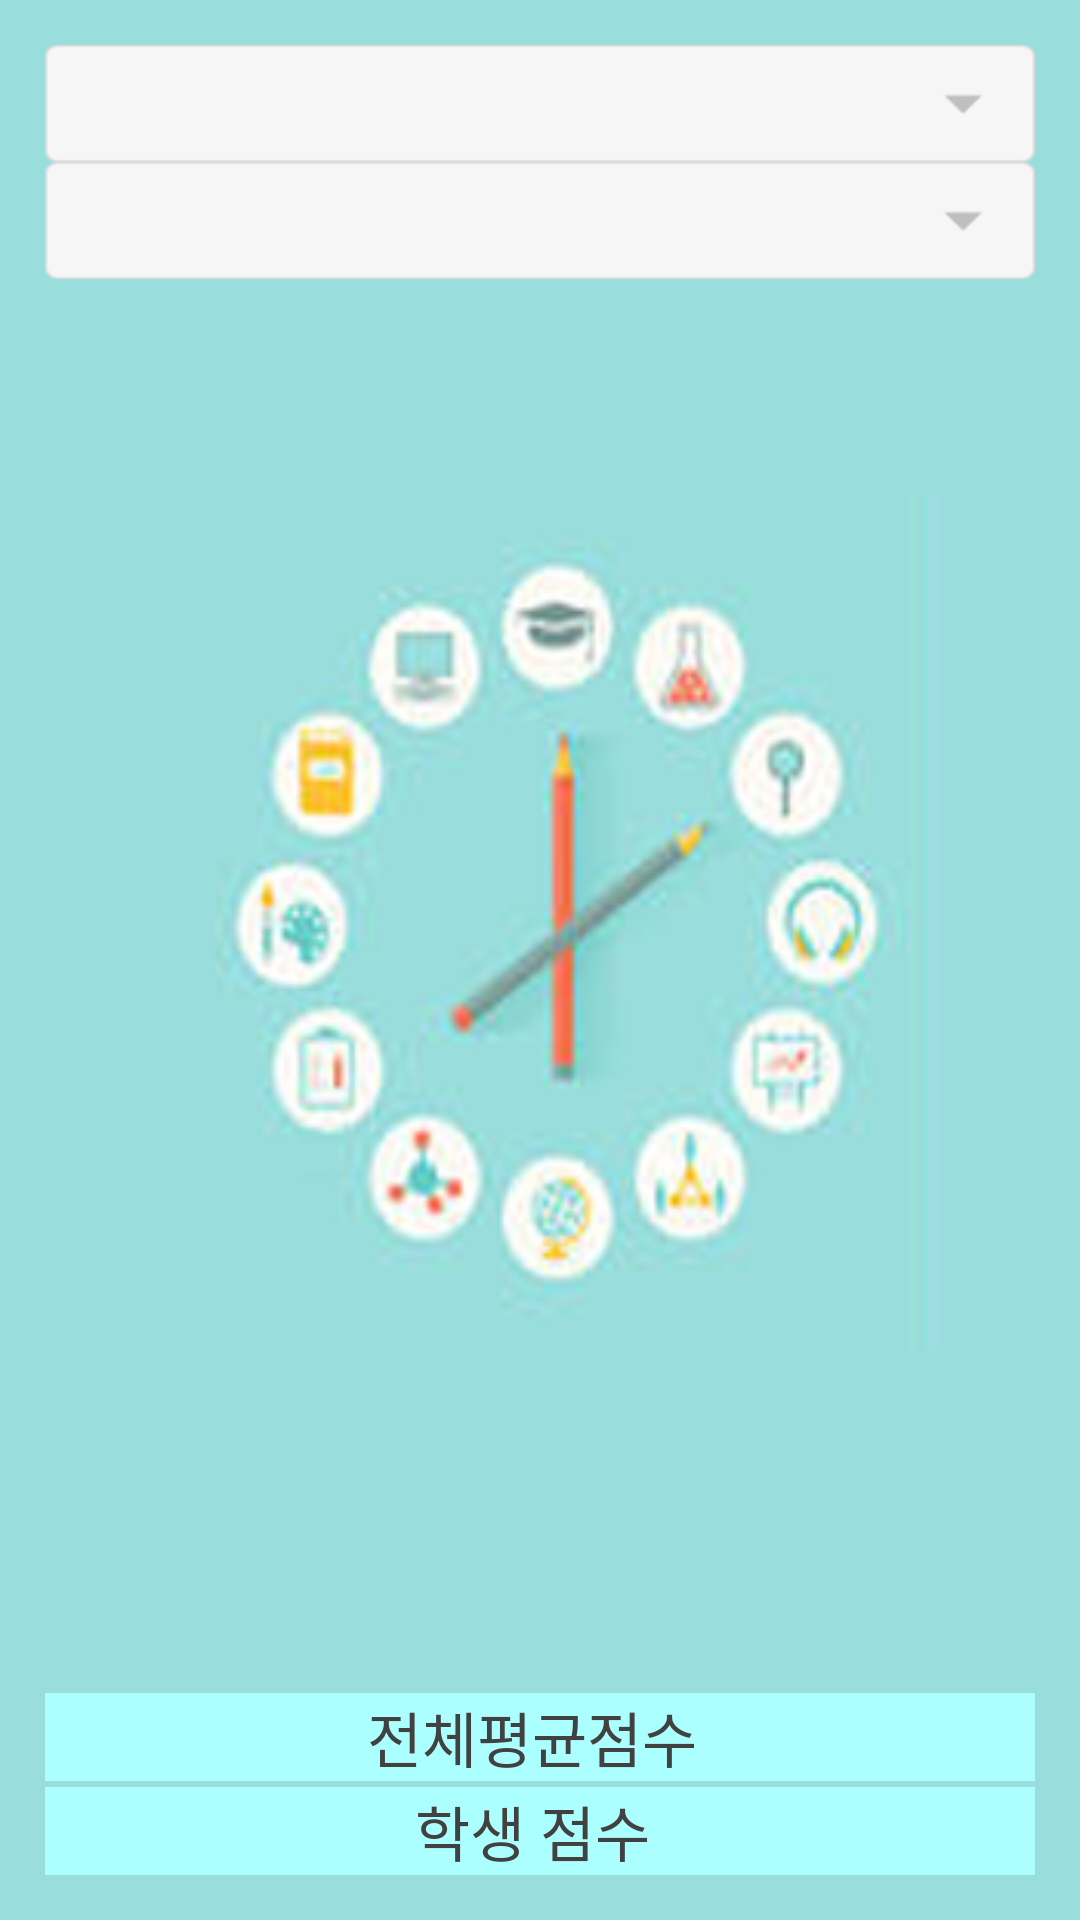

Write the Android layout XML for this screen, with the resource values it uses.
<!-- AndroidManifest.xml: application theme AppTheme -->
<!-- res/layout/grade_activity.xml -->
<?xml version="1.0" encoding="utf-8"?>

<LinearLayout xmlns:android="http://schemas.android.com/apk/res/android"
    android:layout_width="match_parent"
    android:layout_height="match_parent"
    android:background="@drawable/grad"
    android:orientation="vertical" >

    <LinearLayout
        android:layout_width="match_parent"
        android:layout_height="match_parent"
        android:layout_margin="15dp"
        android:orientation="vertical" >

        <Spinner
            android:id="@+id/spClass_grade"
            android:layout_width="match_parent"
            android:layout_height="39dp"
            android:background="@drawable/spinner" />

        <Spinner
            android:id="@+id/spTest_grade"
            android:layout_width="match_parent"
            android:layout_height="39dp"
            android:background="@drawable/spinner" />

        <LinearLayout
            android:layout_width="match_parent"
            android:layout_height="match_parent"
            android:gravity="bottom"
            android:orientation="vertical" >

            <LinearLayout
                android:layout_width="match_parent"
                android:layout_height="wrap_content"
                android:background="#abfffe"
                android:gravity="center" >

                <TextView
                    android:id="@+id/nsTotalGrade_grade"
                    android:layout_width="wrap_content"
                    android:layout_height="wrap_content"
                    android:text="전체평균점수"
                    android:textColor="#414141"
                    android:textSize="20sp" />

                <TextView
                    android:id="@+id/tvTotalGrade_grade"
                    android:layout_width="wrap_content"
                    android:layout_height="wrap_content"
                    android:text=" "
                    android:textColor="#414141"
                    android:textSize="20sp" />

            </LinearLayout>

            <LinearLayout
                android:layout_width="match_parent"
                android:layout_height="wrap_content"
                android:layout_marginTop="2dp"
                android:background="#abfffe"
                android:gravity="center" >

                <TextView
                    android:id="@+id/nsStudent_grade"
                    android:layout_width="wrap_content"
                    android:layout_height="wrap_content"
                    android:text="학생 점수"
                    android:textColor="#414141"
                    android:textSize="20sp" />

                <TextView
                    android:id="@+id/tvStudent_grade"
                    android:layout_width="wrap_content"
                    android:layout_height="wrap_content"
                    android:text=" "
                    android:textColor="#ff0000"
                    android:textSize="20sp" />

            </LinearLayout>
        </LinearLayout>

    </LinearLayout>

</LinearLayout>
<!-- resources referenced by this layout -->
<resources>
  <!-- drawable grad: png bitmap (drawable-hdpi, 54423 bytes) -->
  <!-- drawable spinner: png bitmap (drawable-hdpi, 3521 bytes) -->
  <style name="AppTheme" parent="AppBaseTheme">
         	
         	
          
      </style>
  <style name="AppBaseTheme" parent="android:Theme.Light">
          
      </style>
</resources>
